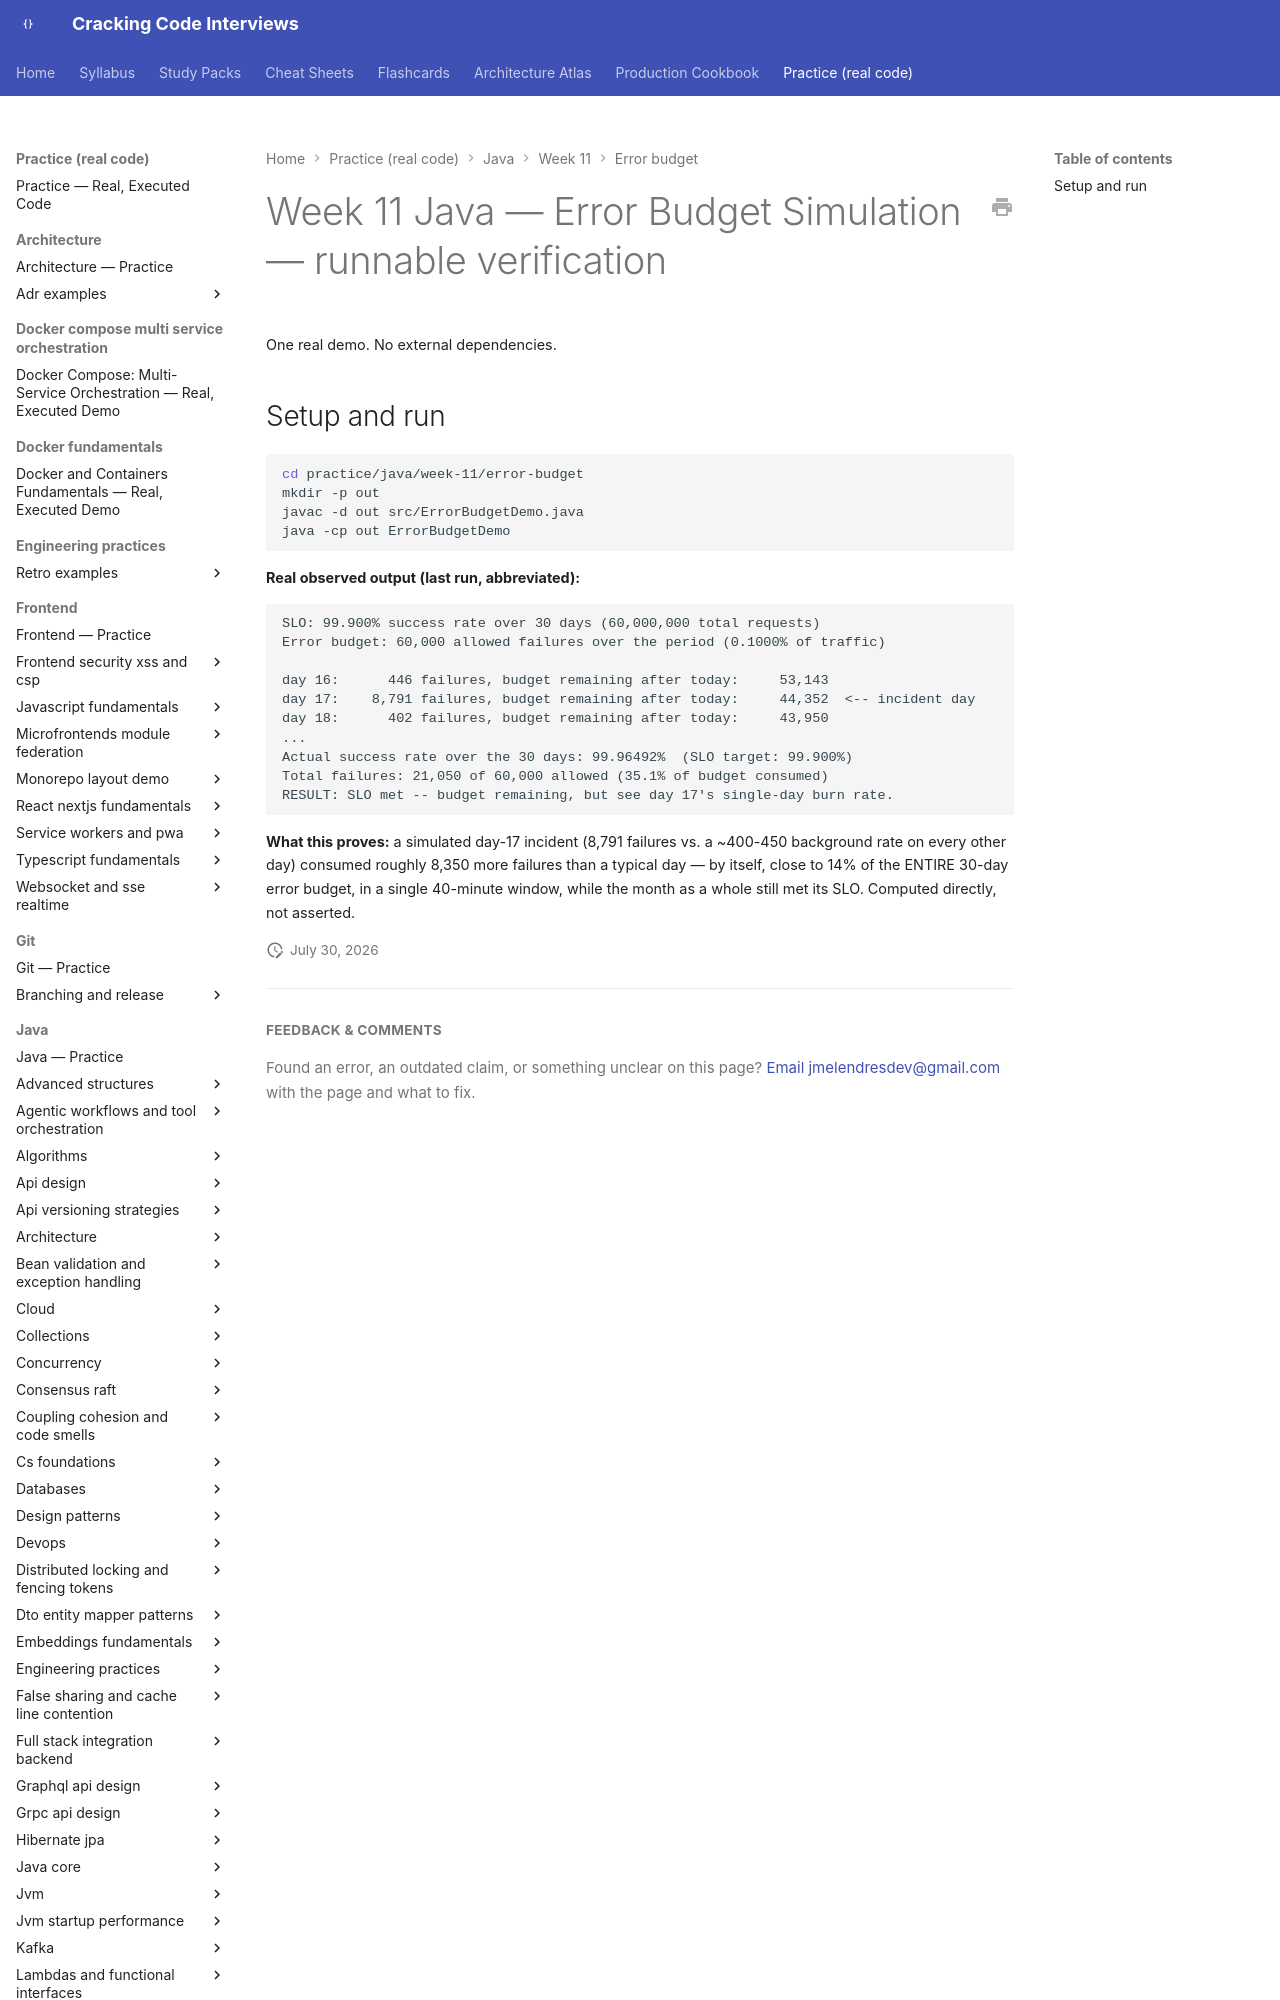

repository: JuanMelendres/cracking-code-interviews · page: practice/java/week-11/error-budget/index.html · generator: mkdocs

# Week 11 Java — Error Budget Simulation — runnable verification

One real demo. No external dependencies.

## Setup and run

```bash
cd practice/java/week-11/error-budget
mkdir -p out
javac -d out src/ErrorBudgetDemo.java
java -cp out ErrorBudgetDemo
```

**Real observed output (last run, abbreviated):**

```
SLO: 99.900% success rate over 30 days (60,000,000 total requests)
Error budget: 60,000 allowed failures over the period (0.1000% of traffic)
